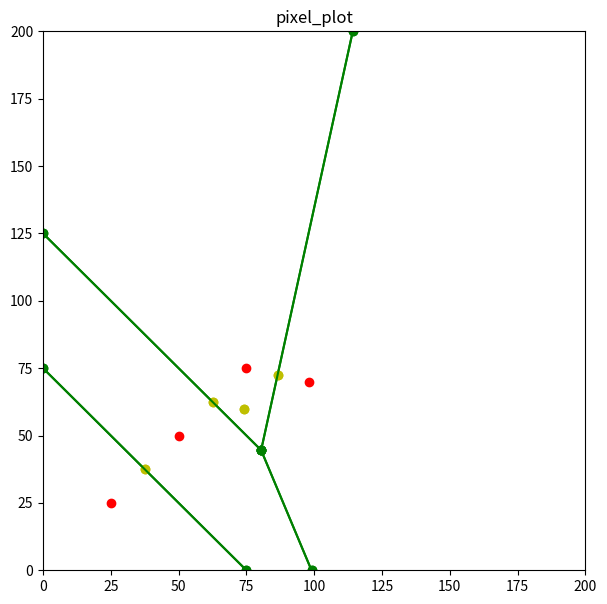

Recreate this plot in Python.
#https://stackoverflow.com/questions/28504737/how-to-plot-a-single-point-in-matplotlib
#https://www.geeksforgeeks.org/create-2d-pixel-plot-in-python/
#https://stackoverflow.com/questions/66238749/how-to-find-the-closest-coordinate-from-a-list-of-points
#https://www.geeksforgeeks.org/sorting-algorithms-in-python/

#import numpy as np
import matplotlib.pyplot as plt
#import math

defaultBounds = [[0, 200], [200, 0]]

points = [(50, 50), (25, 25), (75, 75), (98, 70)]
#points = [(50, 50), (25, 25), (75, 75)]
#data = []
#cell = []
cell = {}
intersection3Points = {}

def distance(x1, y1, x2, y2):
	return (((x1 - x2) ** 2) + ((y1 - y2) ** 2)) ** 0.5

def bubbleSort(arr): #Not used but a good template
     
    n = len(arr)
 
    # For loop to traverse through all 
    # element in an array
    for i in range(n):
        for j in range(0, n - i - 1):
             
            # Range of the array is from 0 to n-i-1
            # Swap the elements if the element found 
            #is greater than the adjacent element
            if arr[j] > arr[j + 1]:
                arr[j], arr[j + 1] = arr[j + 1], arr[j]

def distanceTargetSort(target, array):
	n = len(array)
	
	for i in range(n):
		for j in range(0, n - i - 1):
			point1 = array[j]["midpoint"]
			point2 = array[j + 1]["midpoint"]

			distance1 = distance(target[0], target[1], point1[0], point1[1])
			distance2 = distance(target[0], target[1], point2[0], point2[1])

			if distance1 > distance2:
				array[j], array[j + 1] = array[j + 1], array[j]
			

def intersectSolver(line1, line2):
	midPt1 = line1["midpoint"]
	midPt2 = line2["midpoint"]

	slope1 = line1["slope"]
	slope2 = line2["slope"]

	if slope1 != slope2:

		#x = (midPt1[0] * slope1) - (midPt2[0] * slope2) - midPt1[1] + midPt2[1]
		#y = slope1 * (x - midPt1[0]) + midPt1[1]

		#x = ( (slope1 * midPt1[0]) - (slope2 * midPt2[0]) + midPt1[1] - midPt2[1]) / (slope1 - slope2)
		#y = slope1 * (x - midPt1[0]) + midPt1[1]

		yInt1 = (slope1 * -1 * midPt1[0]) + midPt1[1]
		yInt2 = (slope2 * -1 * midPt2[0]) + midPt2[1]

		x = (yInt2 - yInt1) / (slope1 - slope2)
		y = (slope1 * x) + yInt1

		#print(f"intersect of y = {slope1}(x - {midPt1[0]}) + {midPt1[1]} and y = {slope2}(x - {midPt2[0]}) + {midPt2[1]} is ({x}, {y})")
		
		if (x > line1["boundA"][0] and x < line1["boundB"][0] and y < line1["boundA"][1] and y > line1["boundB"][1]) and (x > line2["boundA"][0] and x < line2["boundB"][0] and y < line2["boundA"][1] and y > line2["boundB"][1]):
			return x, y
		else:
			#print(f'intersection is out of bounds ({line1["boundA"][0]}, {line1["boundA"][1]}) ({line1["boundB"][0]}, {line1["boundB"][1]}) or ({line2["boundA"][0]}, {line2["boundA"][1]}) ({line2["boundB"][0]}, {line2["boundB"][1]})')
			return None, None
	else:
		#print(f"there is no interesection of y = {slope1}(x - {midPt1[0]}) + {midPt1[1]} and y = {slope2}(x - {midPt2[0]}) + {midPt2[1]} or they are the same equation")
		return None, None


def equationToPoint(equation, x):
	return equation["slope"] * (x - equation["midpoint"][0]) + equation["midpoint"][1]
	
def setDefaultBounds(slope, mPtX, mPtY, givenBounds):#, lineBounds):
	leftBound = givenBounds[0][0]
	topBound = givenBounds[0][1]
	rightBound = givenBounds[1][0]
	bottomBound = givenBounds[1][1]

	pointA = (0, 0)#lineBounds[0]
	pointB = (0, 0)#lineBounds[1]

	yA = slope * (leftBound - mPtX) + mPtY
	
	if yA > topBound:
		xA = mPtX + (topBound - mPtY)/slope
		pointA = (xA, topBound)
	elif yA < bottomBound:
		xA = mPtX + (bottomBound - mPtY)/slope
		pointA = (xA, bottomBound)
	else:
		pointA = (leftBound, yA)

	yB = slope * (rightBound - mPtX) + mPtY
	
	if yB > topBound:
		xB = mPtX + (topBound - mPtY)/slope
		pointB = (xB, topBound)
	elif yB < bottomBound:
		xB = mPtX + (bottomBound - mPtY)/slope
		pointB = (xB, bottomBound)
	else:
		pointB = (rightBound, yB)

	return pointA, pointB

plt.figure(figsize=(7, 7))
plt.ylim(0, 200)
plt.xlim(0, 200)

plt.title("pixel_plot")

#points = [[50, 50], [25, 25], [75, 75]]

n = len(points)
	
for i in range(n):
	for j in range(0, n - i - 1):
		if points[j][1] > points[j + 1][1]:
			points[j], points[j + 1] = points[j + 1], points[j]

for i in range(n):
	cell.update({ f"{str(points[i]).replace(', ', '_')}" : {"point":points[i], "otherPoint":{ "(None_None)" : {"point":[None, None], "slope":None, "midpoint":[None, None], "boundA":[0, 200], "boundB":[200, 0]} } } })

# Go through the points and find all of the perpendicular lines, as well as setting the boundary for each line
length = points.__len__()
for i in range(0, length):
	pt = points[i]
	points2 = points.copy()
	points2.remove(pt)

	#print(pt)

	n = len(points2)
	
	for i in range(n):
		for j in range(0, n - i - 1):
			point1 = points2[j]
			point2 = points2[j + 1]

			distance1 = distance(pt[0], pt[1], point1[0], point1[1])
			distance2 = distance(pt[0], pt[1], point2[0], point2[1])

			if distance1 > distance2:
				points2[j], points2[j + 1] = points2[j + 1], points2[j]


	def solver(a, b, c, d):
		#if c < a and d < b:
		#	(a, b), (c, d) = (c, d), (a, b)

		m = (b - d) / (a - c)

		mPtX = (a + c) / 2
		mPtY = (b + d) / 2
		
		if f"({a}_{b})" != f"({c}_{d})":

			boundA, boundB = setDefaultBounds(-1/m, mPtX, mPtY, defaultBounds)

			if "(None_None)" == list(cell[f"({a}_{b})"]["otherPoint"].keys())[0]:
				cell.update({ f"({a}_{b})" : {"point":[a, b], "otherPoint":{ f"({c}_{d})" : {"point":[c, d], "slope":-1/m, "midpoint":[mPtX, mPtY], "boundA":boundA, "boundB":boundB} } } })
				#print(f"({a}_{b}) contains a (None_None)")
			elif not f"({a}_{b})" in cell:
				cell.update({ f"({a}_{b})" : {"point":[a, b], "otherPoint":{ f"({c}_{d})" : {"point":[c, d], "slope":-1/m, "midpoint":[mPtX, mPtY], "boundA":boundA, "boundB":boundB} } } })
				#print(f"cell does not contain ({a}_{b})")
			elif f"({a}_{b})" in cell:
				#print(f"cell contains ({a}_{b})")
				if not f"({c}_{d})" in cell[f"({a}_{b})"]["otherPoint"]:
					#print(f"({a}_{b}) does not contain ({c}_{d})")
					cell[f"({a}_{b})"]["otherPoint"].update({ f"({c}_{d})" : {"point":[c, d], "slope":-1/m, "midpoint":[mPtX, mPtY], "boundA":boundA, "boundB":boundB} } )

	for j in range(0, n):
		solver(pt[0], pt[1], points2[j][0], points2[j][1])

#print(cell.__len__())
# Remove the midpoints that are too close to a site to possibly be valid
for site in cell:
	kys = list(cell[site]["otherPoint"].keys())
	#print(cell[site]["otherPoint"].__len__())
	for key in kys:
		#print(site, key, cell[site]["otherPoint"][key]["midpoint"])
		#dist = distance(cell[site]["point"][0], cell[site]["point"][1], cell[site]["otherPoint"][key]["midpoint"][0], cell[site]["otherPoint"][key]["midpoint"][1])
		for point in points:
			try:
				#print(point, key, cell[site]["otherPoint"][key]["midpoint"])
				dist = distance(point[0], point[0], cell[site]["otherPoint"][key]["midpoint"][0], cell[site]["otherPoint"][key]["midpoint"][1])
				#print(dist)
				if dist < 0.1:
					del cell[site]["otherPoint"][key]
				
					#print("deleted")
			except Exception:
				pass

# Go through the points and find the tripple intersection points
for currentPoint in points:

	cell2 = cell.copy()
	arrayPoint = str(currentPoint).replace(", ", "_")
	
	def sort(target, array):
		n = len(array)

		keys = list(array.keys())

		for i in range(n):
			for j in range(0, n - i - 1):
				point1 = array[keys[j]]["midpoint"]
				point2 = array[keys[j + 1]]["midpoint"]

				distance1 = distance(target[0], target[1], point1[0], point1[1])
				distance2 = distance(target[0], target[1], point2[0], point2[1])

				if distance1 > distance2:
					array[keys[j]], array[keys[j + 1]] = array[keys[j + 1]], array[keys[j]]

	sort(cell2[arrayPoint]["point"], cell2[arrayPoint]["otherPoint"])
	#print(cell2[arrayPoint]["otherPoint"].__len__())
	kys = list(cell2[arrayPoint]["otherPoint"].keys())

	for key1 in kys:
		for key2 in kys:
			if key1 != key2:
				line1 = cell2[arrayPoint]["otherPoint"][key1]
				line2 = cell2[arrayPoint]["otherPoint"][key2]
				intX, intY = intersectSolver(line1, line2)
				if intX != None:
					#intY = "%.8f" % intY
					#if not f"({intX}_{intY})" in intersection3Points:
					#print(f"site: {currentPoint} point1: {line1['point']} point2: {line2['point']} intersect: {intX, intY}")
					#plt.plot(intX, intY, "bo")

					line3 = cell2[key1]["otherPoint"][key2]
					#print(line3["point"])
					yTest = equationToPoint(line3, intX)
					yTest = float("%.8f" % yTest)
					intY = float("%.8f" % intY)
					intX = float("%.8f" % intX)
					#print(intY)
					#print(yTest)
					
					if yTest == intY:
						#print("success")

						distCurrentToL1 = distance(currentPoint[0], currentPoint[1], line1["point"][0], line1["point"][1])
						distCurrentToL2 = distance(currentPoint[0], currentPoint[1], line2["point"][0], line2["point"][1])
						distL1ToL2 = distance(line1["point"][0], line1["point"][1], line2["point"][0], line2["point"][1])

						#distances = {arrayPoint : {key1: distance(currentPoint[0], currentPoint[1], line1["point"][0], line1["point"][1]), key2 : distance(line1["point"][0], line1["point"][1], line2["point"][0], line2["point"][1])}}

						if distCurrentToL1 > distCurrentToL2 and distCurrentToL1 > distL1ToL2:
							if intX > line1["midpoint"][0]:
								line1["boundA"] = [intX, intY]
								cell[arrayPoint]["otherPoint"][key1]["boundA"] = [intX, intY]
								cell[key1]["otherPoint"][arrayPoint]["boundA"] = [intX, intY]
							else:
								line1["boundB"] = [intX, intY]
								cell[arrayPoint]["otherPoint"][key1]["boundB"] = [intX, intY]
								cell[key1]["otherPoint"][arrayPoint]["boundB"] = [intX, intY]
						else:
							if intX > line1["midpoint"][0]:
								line1["boundB"] = [intX, intY]
								cell[arrayPoint]["otherPoint"][key1]["boundB"] = [intX, intY]
								cell[key1]["otherPoint"][arrayPoint]["boundB"] = [intX, intY]
							else:
								line1["boundA"] = [intX, intY]
								cell[arrayPoint]["otherPoint"][key1]["boundA"] = [intX, intY]
								cell[key1]["otherPoint"][arrayPoint]["boundA"] = [intX, intY]

						if distCurrentToL2 > distCurrentToL1 and distCurrentToL2 > distL1ToL2:
							if intX > line2["midpoint"][0]:
								line2["boundA"] = [intX, intY]
								cell[arrayPoint]["otherPoint"][key2]["boundA"] = [intX, intY]
								cell[key2]["otherPoint"][arrayPoint]["boundA"] = [intX, intY]
							else:
								line2["boundB"] = [intX, intY]
								cell[arrayPoint]["otherPoint"][key2]["boundB"] = [intX, intY]
								cell[key2]["otherPoint"][arrayPoint]["boundB"] = [intX, intY]
						else:
							if intX > line2["midpoint"][0]:
								line2["boundB"] = [intX, intY]
								cell[arrayPoint]["otherPoint"][key2]["boundB"] = [intX, intY]
								cell[key2]["otherPoint"][arrayPoint]["boundB"] = [intX, intY]
							else:
								line2["boundA"] = [intX, intY]
								cell[arrayPoint]["otherPoint"][key2]["boundA"] = [intX, intY]
								cell[key2]["otherPoint"][arrayPoint]["boundA"] = [intX, intY]

						if distL1ToL2 > distCurrentToL1 and distL1ToL2 > distCurrentToL2:
							if intX > line3["midpoint"][0]:
								line3["boundA"] = [intX, intY]
								cell[key1]["otherPoint"][key2]["boundA"] = [intX, intY]
								cell[key2]["otherPoint"][key1]["boundA"] = [intX, intY]
							else:
								line3["boundB"] = [intX, intY]
								cell[key1]["otherPoint"][key2]["boundB"] = [intX, intY]
								cell[key2]["otherPoint"][key1]["boundB"] = [intX, intY]
						else:
							if intX > line3["midpoint"][0]:
								line3["boundB"] = [intX, intY]
								cell[key1]["otherPoint"][key2]["boundB"] = [intX, intY]
								cell[key2]["otherPoint"][key1]["boundB"] = [intX, intY]
							else:
								line3["boundA"] = [intX, intY]
								cell[key1]["otherPoint"][key2]["boundA"] = [intX, intY]
								cell[key2]["otherPoint"][key1]["boundA"] = [intX, intY]

						#print(distance(intX, intY, currentPoint[0], currentPoint[1]))
						#print(distance(intX, intY, line1["point"][0], line1["point"][1]))
						#print(distance(intX, intY, line2["point"][0], line2["point"][1]))
						#print(key1)
						#print()

						intersection3Points.update({ f"({intX}_{intY})" : {
"intPosition":[intX, intY], 
"line1":{"points":[currentPoint, line1["point"]], "slope":line1["slope"], "midpoint":line1["midpoint"], "boundA":line1["boundA"], "boundB":line1["boundB"]},
"line2":{"points":[currentPoint, line2["point"]], "slope":line2["slope"], "midpoint":line2["midpoint"], "boundA":line2["boundA"], "boundB":line2["boundB"]},
"line3":{"points":[line1["point"], line2["point"]], "slope":line3["slope"], "midpoint":line3["midpoint"], "boundA":line3["boundA"], "boundB":line3["boundB"]}
						}})


#print(cell.__len__())

for site in cell:
	cellKeys = list(cell[site]["otherPoint"].keys())
	for key in cellKeys:
		for entry in intersection3Points:
			intX1, intY1 = intersectSolver(cell[site]["otherPoint"][key], intersection3Points[entry]["line1"])
			intX2, intY2 = intersectSolver(cell[site]["otherPoint"][key], intersection3Points[entry]["line2"])
			intX3, intY3 = intersectSolver(cell[site]["otherPoint"][key], intersection3Points[entry]["line3"])
			print(site, cell[site]["otherPoint"][key]["midpoint"][0])

			if intX1 != None or intX2 != None or intX3 != None:
				del cell[site]["otherPoint"][key]
				#print("deleting")
#print(cell)
#print()
#print(intersection3Points)
#print(cell["(98_70)"]["otherPoint"])
#print(cell.__len__())
for site in cell: #If I want to make it so that it displays all of the perp lines, go to the area for finding the intersection of 3 lines and comment out all of the references to cell
	plt.plot(cell[site]["point"][0], cell[site]["point"][1], "ro")

	for line in cell[site]["otherPoint"]:
		#print(cell[site]["point"], line, cell[site]["otherPoint"][line]["boundA"], cell[site]["otherPoint"][line]["boundB"])
		#print(f'site: {cell[site]["point"]} line: {line} midpoint: {cell[site]["otherPoint"][line]["midpoint"]} boundA: {cell[site]["otherPoint"][line]["boundA"]} boundB: {cell[site]["otherPoint"][line]["boundB"]}')
		plt.plot(cell[site]["otherPoint"][line]["midpoint"][0], cell[site]["otherPoint"][line]["midpoint"][1], "yo")

		plt.plot([cell[site]["otherPoint"][line]["boundA"][0], cell[site]["otherPoint"][line]["boundB"][0]], [cell[site]["otherPoint"][line]["boundA"][1], cell[site]["otherPoint"][line]["boundB"][1]], "-go")

intersect3Keys = intersection3Points.keys()

for key in intersect3Keys:
	#plt.plot(intersection3Points[key]["intPosition"][0], intersection3Points[key]["intPosition"][1], "bo")
	#print(f'intersection point {intersection3Points[key]["intPosition"]} between {intersection3Points[key]["line1"]["points"][0]} {intersection3Points[key]["line2"]["points"][1]} {intersection3Points[key]["line3"]["points"][0]}')
	#print(f'point: {intersection3Points[key]["line1"]["points"][0]} {intersection3Points[key]["line1"]["points"][1]} boundA: {intersection3Points[key]["line1"]["boundA"]} boundB: {intersection3Points[key]["line1"]["boundB"]}')
	#print(f'point: {intersection3Points[key]["line2"]["points"][0]} {intersection3Points[key]["line2"]["points"][1]} boundA: {intersection3Points[key]["line2"]["boundA"]} boundB: {intersection3Points[key]["line2"]["boundB"]}')
	#print(f'point: {intersection3Points[key]["line3"]["points"][0]} {intersection3Points[key]["line3"]["points"][1]} boundA: {intersection3Points[key]["line3"]["boundA"]} boundB: {intersection3Points[key]["line3"]["boundB"]}')
	#plt.plot([intersection3Points[key]["line1"]["boundA"][0], intersection3Points[key]["line1"]["boundB"][0]], [intersection3Points[key]["line1"]["boundA"][1], intersection3Points[key]["line1"]["boundB"][1]], "-bo")
	#plt.plot([intersection3Points[key]["line2"]["boundA"][0], intersection3Points[key]["line2"]["boundB"][0]], [intersection3Points[key]["line2"]["boundA"][1], intersection3Points[key]["line2"]["boundB"][1]], "-bo")
	#plt.plot([intersection3Points[key]["line3"]["boundA"][0], intersection3Points[key]["line3"]["boundB"][0]], [intersection3Points[key]["line3"]["boundA"][1], intersection3Points[key]["line3"]["boundB"][1]], "-bo")
	pass
plt.show()
